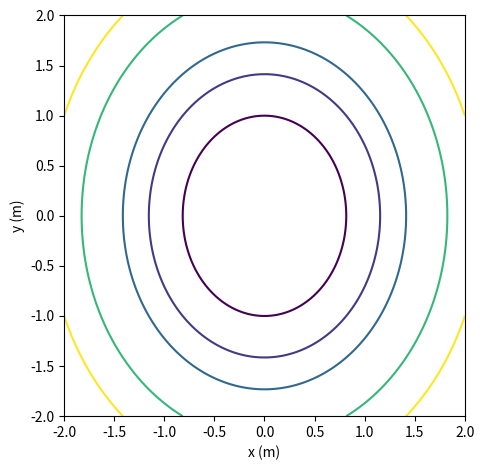

Source code (Python):
import numpy as np
import matplotlib.pyplot as plt
x=np.linspace(-2,2,120); y=np.linspace(-2,2,120)
X,Y=np.meshgrid(x,y)
Z=20+3*X**2+2*Y**2
plt.contour(X,Y,Z,levels=[22,24,26,30,34])
plt.gca().set_aspect('equal'); plt.xlabel('x (m)')
plt.ylabel('y (m)'); plt.tight_layout()
assert 20+3*1**2+2*(-2)**2==31
